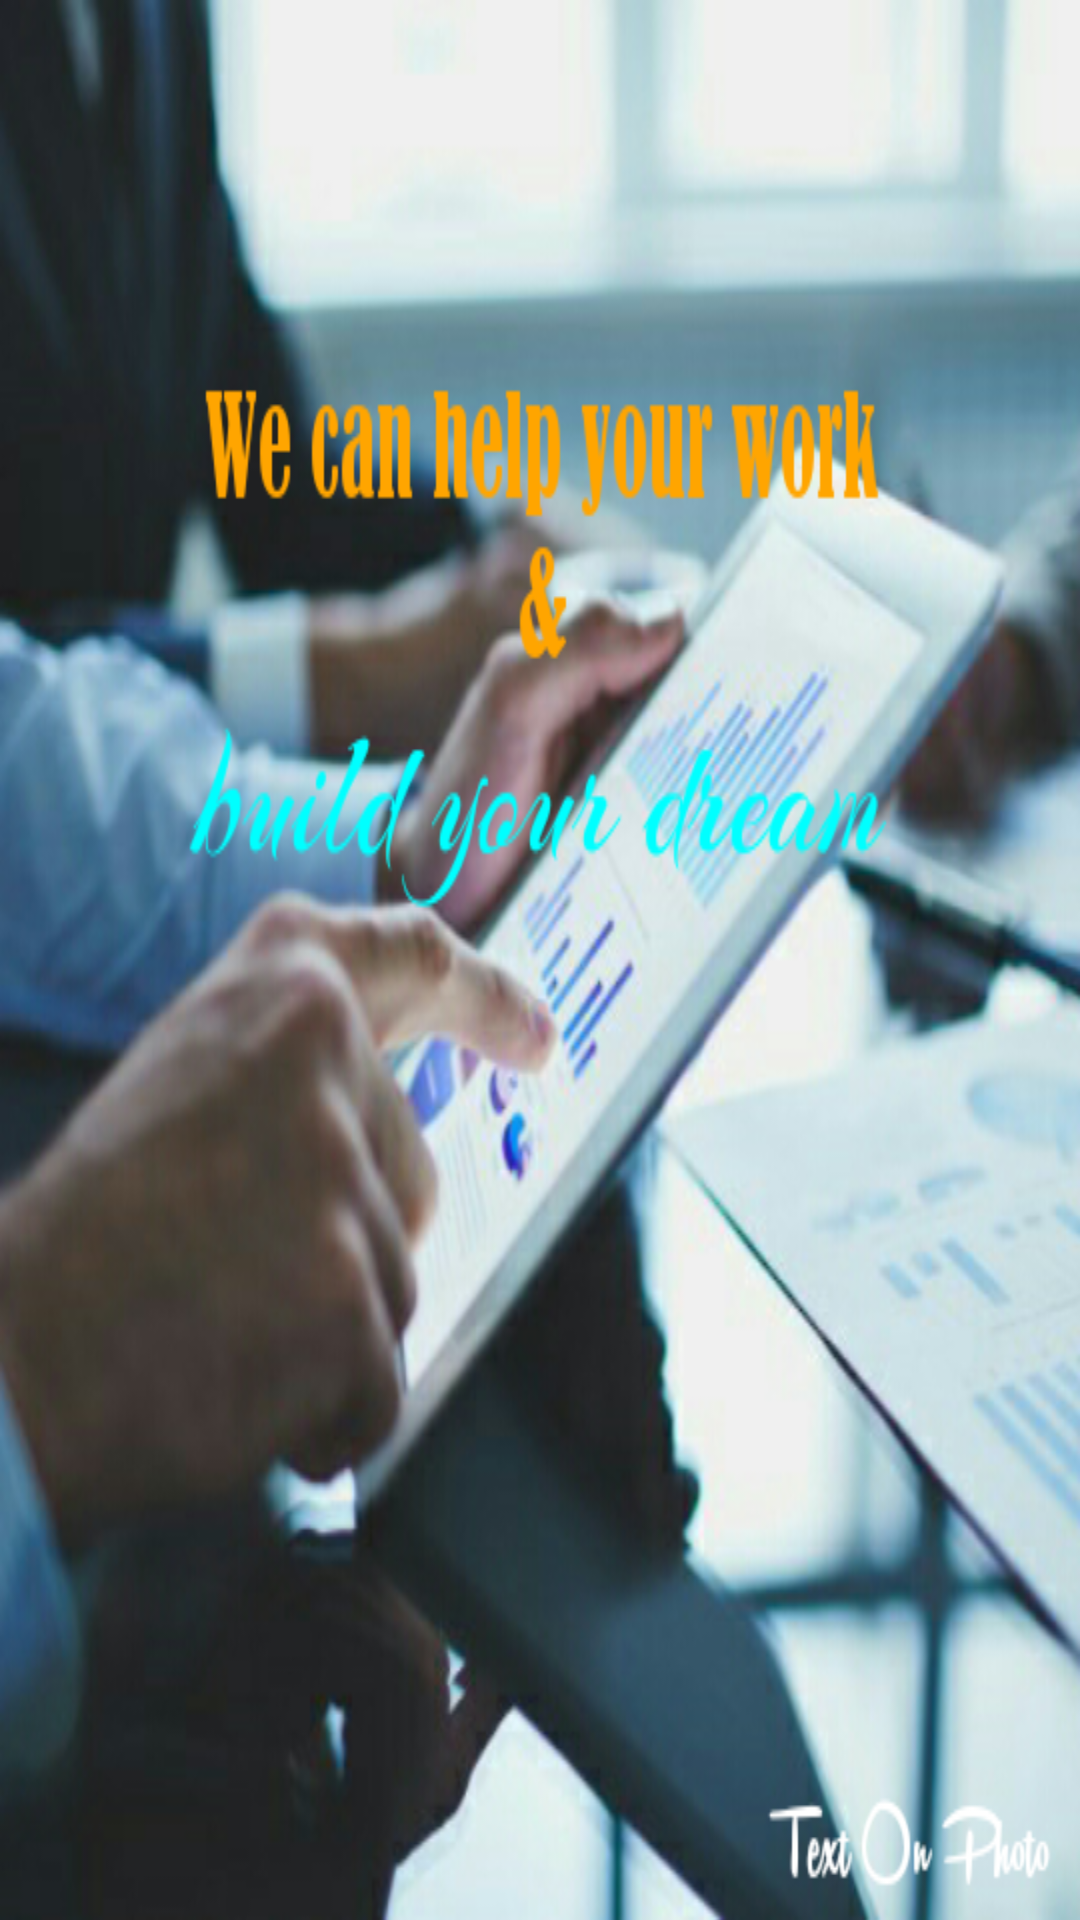

Here is an Android app screen rendered from its layout file. Give the layout XML and the strings, colors and styles it references.
<!-- AndroidManifest.xml: application theme AppTheme -->
<!-- res/layout/activity_welcome.xml -->
<?xml version="1.0" encoding="utf-8"?>
<LinearLayout xmlns:android="http://schemas.android.com/apk/res/android"
    android:orientation="vertical" android:layout_width="match_parent"
    android:layout_height="match_parent"
    android:background="@drawable/welcome_screen5">

</LinearLayout>
<!-- resources referenced by this layout -->
<resources>
  <!-- drawable welcome_screen5: png bitmap (drawable, 363167 bytes) -->
  <style name="AppTheme" parent="Theme.AppCompat.Light.NoActionBar">
          
          <item name="colorPrimary">@color/colorPrimary</item>
          <item name="colorPrimaryDark">@color/colorPrimaryDark</item>
          <item name="colorAccent">@color/colorAccent</item>
      </style>
  <color name="colorPrimary">#01796F</color>
  <color name="colorPrimaryDark">#000000</color>
  <color name="colorAccent">#fd5f6d</color>
</resources>
